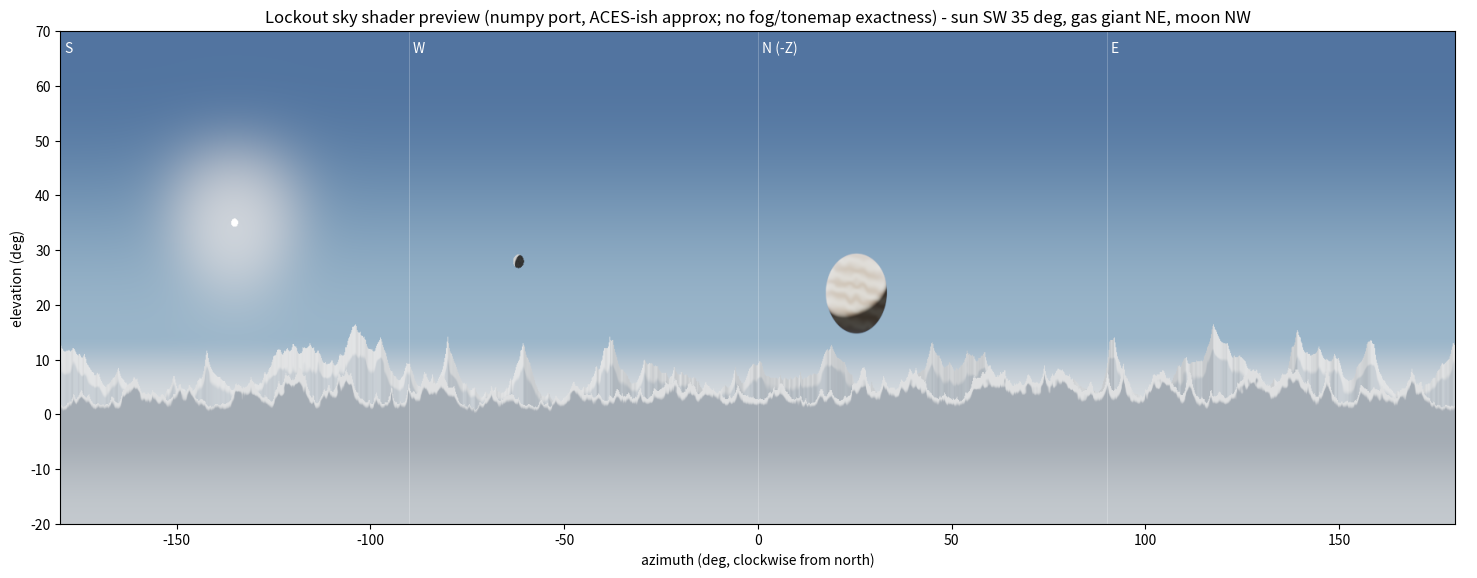

Write the Python code that produced this figure. (Note: this script raises an exception after producing the figure.)
# Numpy port of resources/shaders/lockout_sky.gdshader for a preview (approximate: no tonemap/fog).
import numpy as np, matplotlib; matplotlib.use("Agg"); import matplotlib.pyplot as plt
def ss(a,b,x):
    t=np.clip((x-a)/(b-a),0,1); return t*t*(3-2*t)
def mix(a,b,t): return a+(b-a)*t
def fract(x): return x-np.floor(x)
def hash21(p): return fract(np.sin(p[...,0]*127.1+p[...,1]*311.7)*43758.5453)
def vnoise(p):
    i=np.floor(p); f=p-i; u=f*f*(3-2*f)
    a=hash21(i); b=hash21(i+[1,0]); c=hash21(i+[0,1]); d=hash21(i+[1,1])
    return mix(mix(a,b,u[...,0]),mix(c,d,u[...,0]),u[...,1])
def rfbm(p):
    amp=.5; s=0
    for k in range(5):
        n=1-np.abs(vnoise(p)*2-1); s=s+amp*n*n; p=p*2.03+[1.7,9.2]; amp*=.5
    return s
def ridge(az,freq,seed,base,h):
    c=np.stack([np.cos(az),np.sin(az)],-1)*freq+seed; return h*(base+(1-base)*np.clip(rfbm(c)*1.5,0,1.5)**1.35)
def nrm(v): return v/np.linalg.norm(v,axis=-1,keepdims=True)
C=lambda *v: np.array(v)
zen,upp,hor,gnd=C(.075,.13,.24),C(.22,.33,.47),C(.66,.73,.80),C(.16,.18,.21)
far_rock,near_rock,snow=C(.36,.42,.49),C(.15,.17,.20),C(.875,.902,.918)
sun=nrm(C(-0.579,0.574,0.579)); sun_col=C(1,.95,.88); sun_e=2.0
def body(eye,d,rad,ca,cb,bands):
    d=d/np.linalg.norm(d); ang=np.arccos(np.clip(eye@d,-1,1))
    t=np.cross(d,[0,1,0]); t/=np.linalg.norm(t); b=np.cross(t,d)
    uv=np.stack([eye@t,eye@b],-1)/np.sin(rad); r2=(uv**2).sum(-1)
    n=t*uv[...,:1]+b*uv[...,1:]-d*np.sqrt(np.maximum(1-r2,0))[...,None]
    lit=ss(-.05,.25,n@sun)
    pat=(.5+.5*np.sin((uv[...,1]+.18*uv[...,0])*17+vnoise(uv*5)*2.5)) if bands else vnoise(uv*7)*.6+vnoise(uv*19)*.4
    alb=mix(cb,ca,pat[...,None]); rim=np.clip(np.sqrt(r2),0,1)**6
    rgb=alb*(.08+.92*lit)[...,None]+C(.55,.65,.8)*(rim*.25*lit)[...,None]
    cov=(1-ss(.96,1,np.sqrt(r2)))*(ang<=rad*1.04); return rgb,cov
def sky(eye):
    e=eye[...,1]
    col=mix(hor,upp,ss(0,.25,e)[...,None]); col=mix(col,zen,ss(.25,.9,e)[...,None])
    col=np.where((e<0)[...,None],mix(hor,gnd,ss(0,-.3,e)[...,None]),col)
    sd=np.linalg.norm(eye-sun,axis=-1); disk=1-ss(.012*.9,.012*1.1,sd)
    col=col+sun_col*sun_e*disk[...,None]*8+sun_col*(np.maximum(eye@sun,0)**48*.35)[...,None]
    bh=ss(0,.3,e)[...,None]
    prgb,pc=body(eye,C(.40,.375,-.836),.13,C(.76,.70,.60),C(.55,.45,.36),True)
    col=mix(col,mix(col,prgb,.85*bh+.15),pc[...,None])
    mrgb,mc=body(eye,C(-.78,.47,-.42),.022,C(.62,.62,.6),C(.62,.62,.6)*.6,False)
    col=mix(col,mrgb,(mc[...,None]*bh))
    az=np.arctan2(eye[...,0],eye[...,2])
    hf=ridge(az,4,[7.3,1.1],.12,.2); hn=ridge(az,7,[-3.1,4.7],.08,.11)
    m=(e<hf)&(e>-.35)
    sl=hf*(.62+.2*vnoise(np.stack([az*30,e*30],-1)))
    rock=mix(far_rock,snow,ss(sl-.01,sl+.01,e)[...,None])
    eps=.004; slope=(ridge(az+eps,4,[7.3,1.1],.12,.2)-ridge(az-eps,4,[7.3,1.1],.12,.2))/(2*eps)
    v=np.stack([-slope*np.cos(az)+np.sin(az),slope*np.sin(az)+np.cos(az)],-1); v=v/np.linalg.norm(v,axis=-1,keepdims=True)
    sf=np.array([sun[0],sun[2]]); sf/=np.linalg.norm(sf); face=np.clip(v@sf,-1,1)
    rock=rock*(.75+.35*face)[...,None]
    col=np.where(m[...,None],mix(rock,hor,.3),col)
    m2=(e<hn)&(e>-.35); sl2=hn*(.6+.25*vnoise(np.stack([az*45,e*45],-1)))
    rock2=mix(near_rock,snow*.9,ss(sl2-.008,sl2+.008,e)[...,None])
    col=np.where(m2[...,None],mix(rock2,hor,.45*.45),col)
    col=mix(col,hor*.8,(ss(-.05,-.35,e)*.6)[...,None]); return col
def aces(x):
    a,b,c,d,e=2.51,.03,2.43,.59,.14; return np.clip((x*(a*x+b))/(x*(c*x+d)+e),0,1)
# panorama: azimuth from north clockwise, elevation -20..70 deg
W,H=1800,600
azd=np.linspace(-180,180,W); eld=np.linspace(70,-20,H)
A,E=np.meshgrid(np.radians(azd),np.radians(eld))
eye=np.stack([np.sin(A)*np.cos(E),np.sin(E),-np.cos(A)*np.cos(E)],-1)
img=aces(sky(eye)*1.0)**(1/2.2)
fig,ax=plt.subplots(figsize=(18,6.4))
ax.imshow(img,extent=[-180,180,-20,70],aspect="auto")
for a,l in [(-180,"S"),(-90,"W"),(0,"N (-Z)"),(90,"E"),(180,"S")]: ax.axvline(a,color="w",lw=.4,alpha=.4); ax.text(a+1,66,l,color="w")
ax.set_xlabel("azimuth (deg, clockwise from north)"); ax.set_ylabel("elevation (deg)")
ax.set_title("Lockout sky shader preview (numpy port, ACES-ish approx; no fog/tonemap exactness) - sun SW 35 deg, gas giant NE, moon NW")
fig.savefig("/workspace/lighting/lockout_sky_preview.png",dpi=90,bbox_inches="tight"); print("ok")
